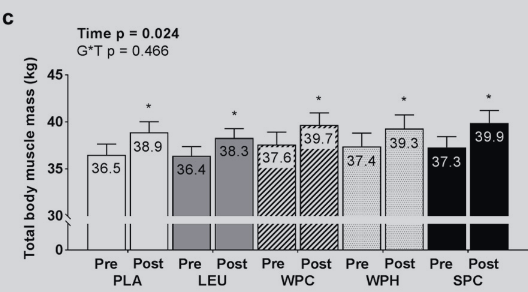

Values plotted in this chart, from the file beside it:
Bar0, 36.4207650273224, 0, mean_pre
Bar0, 37.62, 0, upper_se_pre
Bar0, 38.83, 0, mean_post
Bar0, 40.08, 0, upper_se_post
Bar1, 36.37, 1, mean_pre
Bar1, 37.35, 1, upper_se_pre
Bar1, 38.22, 1, mean_post
Bar1, 39.26, 1, upper_se_post
Bar2, 37.57, 2, mean_pre
Bar2, 38.88, 2, upper_se_pre
Bar2, 39.64, 2, mean_post
Bar2, 40.96, 2, upper_se_post
Bar3, 37.35, 3, mean_pre
Bar3, 38.83, 3, upper_se_pre
Bar3, 39.21, 3, mean_post
Bar3, 40.74, 3, upper_se_post
Bar4, 37.19, 4, mean_pre
Bar4, 38.44, 4, upper_se_pre
Bar4, 39.86, 4, mean_post
Bar4, 41.23, 4, upper_se_post
